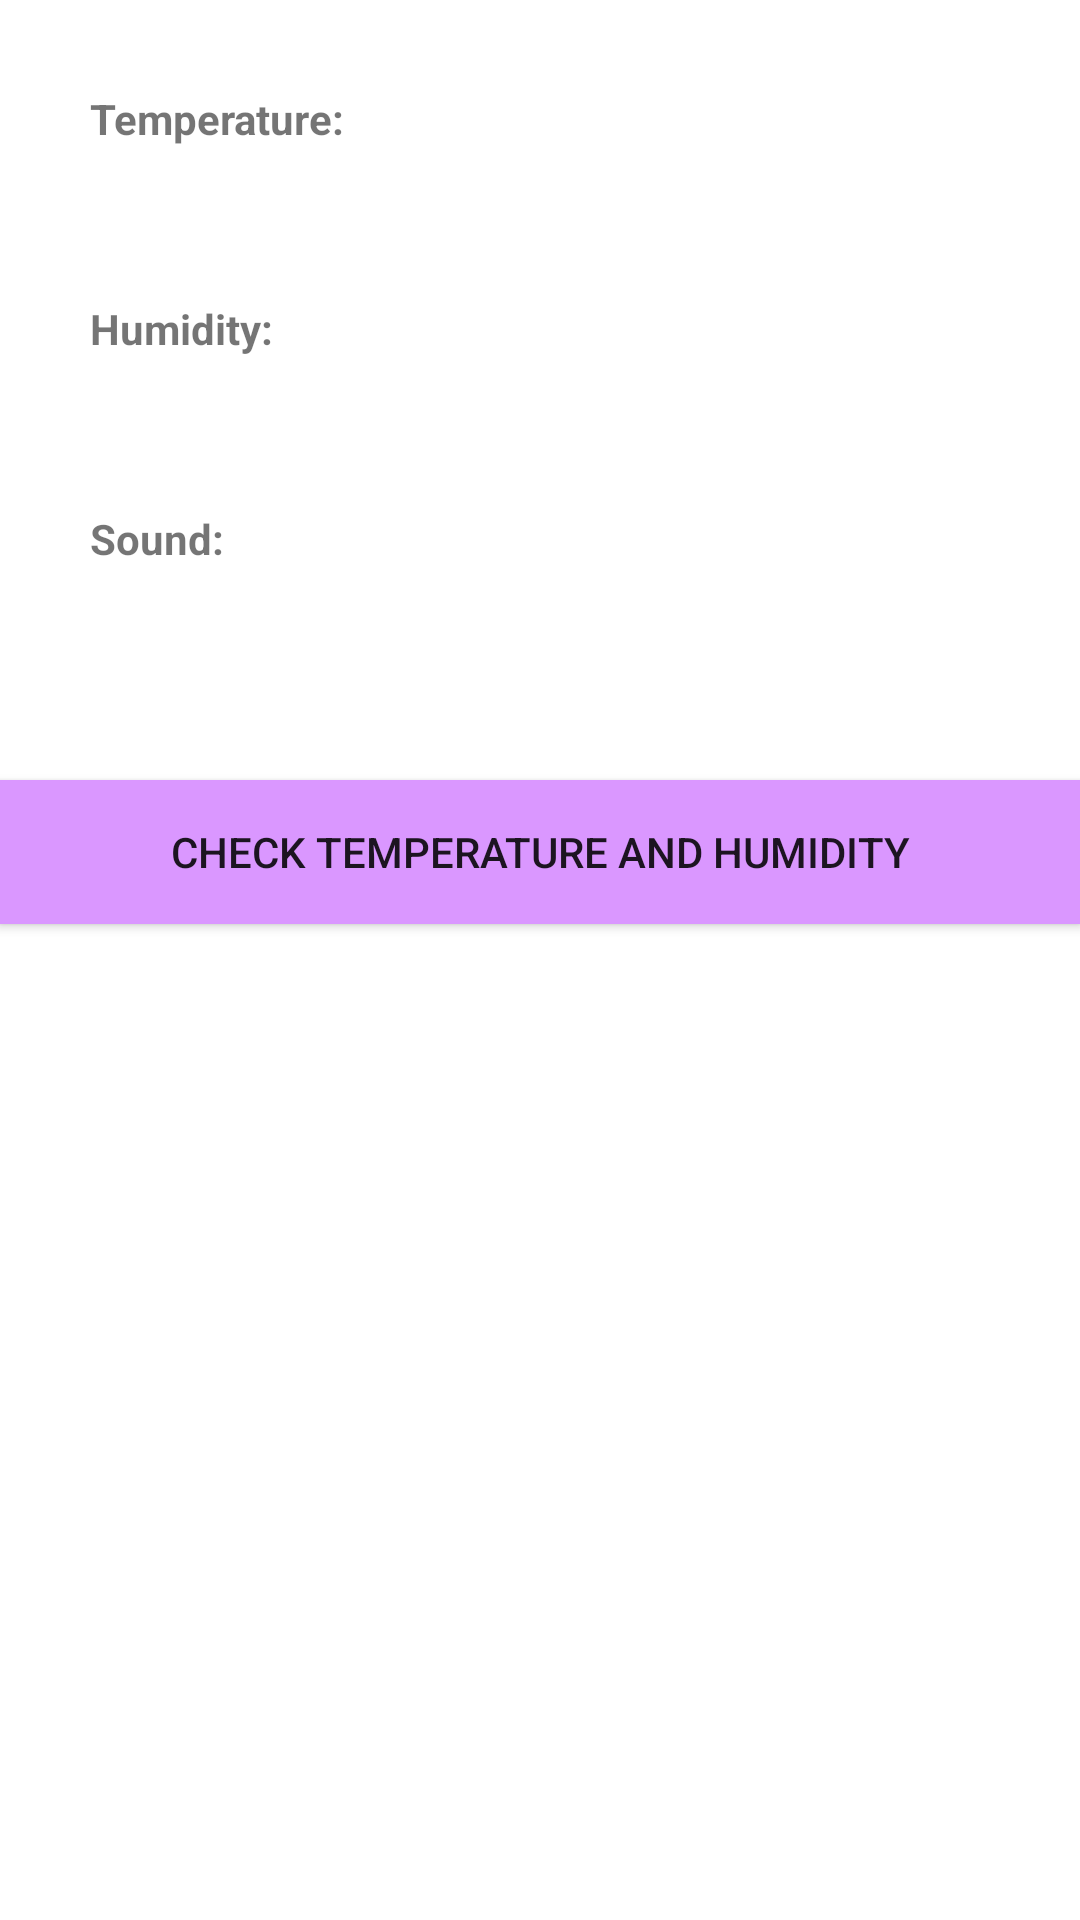

Here is an Android app screen rendered from its layout file. Give the layout XML and the strings, colors and styles it references.
<!-- AndroidManifest.xml: application theme AppTheme -->
<!-- res/layout/activity_temperature.xml -->
<?xml version="1.0" encoding="utf-8"?>
<RelativeLayout xmlns:android="http://schemas.android.com/apk/res/android"
    xmlns:tools="http://schemas.android.com/tools"
    android:layout_width="match_parent"
    android:layout_height="match_parent"
    tools:context=".TemperatureActivity">

   <TextView
       android:id="@+id/txtTemp"
       android:layout_width="110dp"
       android:layout_height="40dp"
       android:text="Temperature:"
       android:textStyle="bold"
       android:layout_marginTop="30dp"
       android:layout_marginLeft="30dp">
   </TextView>
    <TextView
        android:id="@+id/txtHum"
        android:layout_width="110dp"
        android:layout_height="40dp"
        android:text="Humidity:"
        android:layout_below="@+id/txtTemp"
        android:textStyle="bold"
        android:layout_marginTop="30dp"
        android:layout_marginLeft="30dp">

    </TextView>
    <TextView
        android:id="@+id/txtsound"
        android:layout_width="110dp"
        android:layout_height="40dp"
        android:text="Sound:"
        android:layout_below="@+id/txtHum"
        android:textStyle="bold"
        android:layout_marginTop="30dp"
        android:layout_marginLeft="30dp">

    </TextView>
    <TextView
        android:id="@+id/txtValTemp"
        android:layout_width="110dp"
        android:layout_height="40dp"
        android:layout_marginTop="30dp"
        android:layout_toRightOf="@+id/txtTemp"
        tools:ignore="UnknownId">
    </TextView>
    <TextView
        android:id="@+id/txtValHum"
        android:layout_width="110dp"
        android:layout_height="40dp"
        android:layout_marginTop="30dp"
        android:layout_toRightOf="@+id/txtHum"
        android:layout_below="@id/txtValTemp"
        tools:ignore="UnknownId">
    </TextView>
    <TextView
        android:id="@+id/txtValSound"
        android:layout_width="110dp"
        android:layout_height="40dp"
        android:text=""
        android:layout_toRightOf="@+id/txtsound"
        android:layout_below="@id/txtValHum"
        android:textStyle="bold"
        android:layout_marginTop="30dp"
        android:layout_marginLeft="30dp">

    </TextView>
 <Button
     android:id="@+id/btnCheck"
     android:layout_width="match_parent"
     android:layout_height="wrap_content"
     android:text="Check Temperature and Humidity"
     android:layout_below="@id/txtValSound"
     android:layout_marginTop="50dp"
     android:background="@color/colorPrimary">

 </Button>


</RelativeLayout>
<!-- resources referenced by this layout -->
<resources>
  <color name="colorPrimary">#da97ff </color>
</resources>
